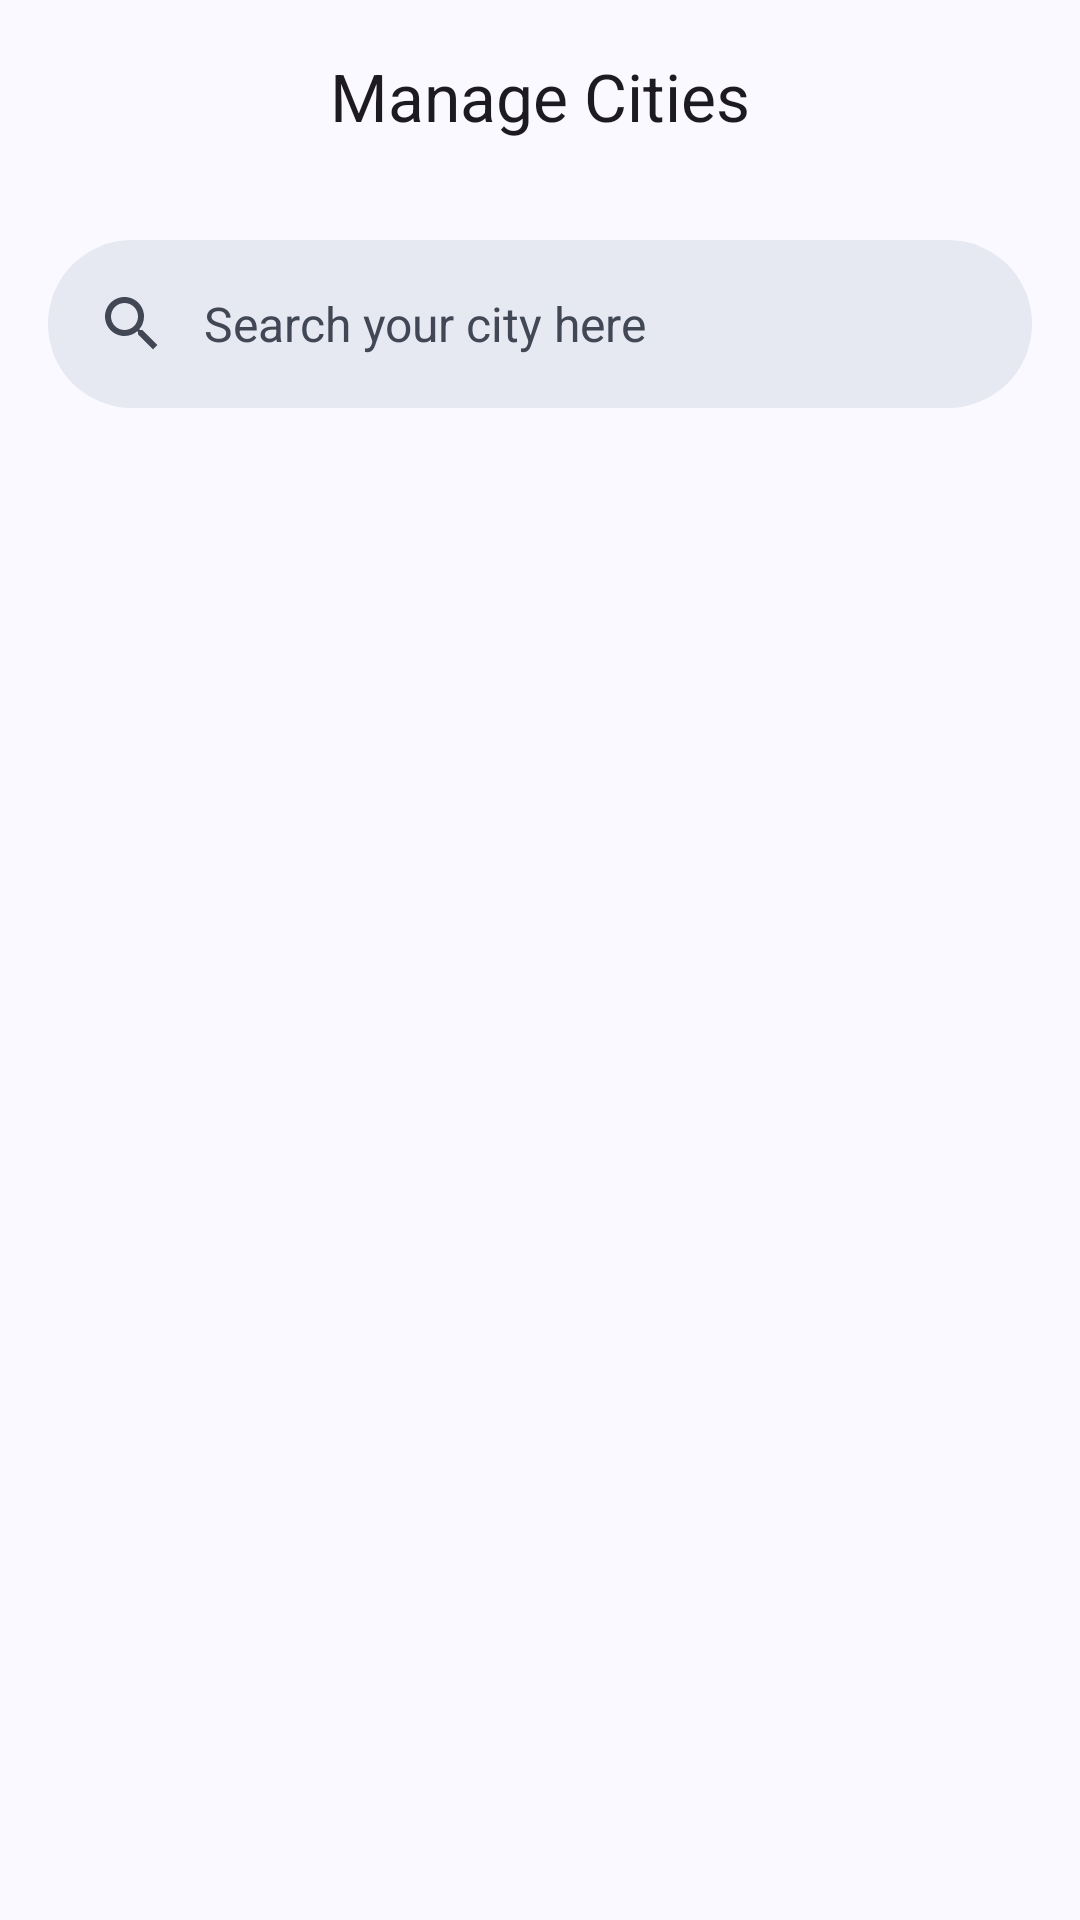

This screen was rendered from an Android layout file. Write that file and the resources it references.
<!-- AndroidManifest.xml: activity theme Theme.Skycond.AddCityActivity -->
<!-- res/layout/activity_add_city.xml -->
<?xml version="1.0" encoding="utf-8"?>
<androidx.coordinatorlayout.widget.CoordinatorLayout xmlns:android="http://schemas.android.com/apk/res/android"
    xmlns:app="http://schemas.android.com/apk/res-auto"
    xmlns:tools="http://schemas.android.com/tools"
    android:layout_width="match_parent"
    android:layout_height="match_parent">

    
    <androidx.recyclerview.widget.RecyclerView
        android:id="@+id/manage_cities_recycler_view"
        android:layout_width="match_parent"
        android:layout_height="match_parent"
        app:layout_behavior="@string/appbar_scrolling_view_behavior"
        tools:listitem="@layout/manage_cities" />

    <com.google.android.material.appbar.AppBarLayout
        android:layout_width="match_parent"
        android:layout_height="wrap_content"
        app:liftOnScrollTargetViewId="@id/manage_cities_recycler_view">

        <com.google.android.material.appbar.MaterialToolbar
            android:id="@+id/manage_cities_toolbar"
            android:layout_width="match_parent"
            android:layout_height="?attr/actionBarSize"
            android:elevation="0dp"
            app:layout_collapseMode="pin"
            app:title="@string/manage_cities"
            app:titleCentered="true" />

        <com.google.android.material.search.SearchBar
            android:id="@+id/search_bar"
            android:layout_width="match_parent"
            android:layout_height="wrap_content"
            android:hint="@string/search_city" />
    </com.google.android.material.appbar.AppBarLayout>

    <com.google.android.material.search.SearchView
        android:id="@+id/search_view"
        android:layout_width="match_parent"
        android:layout_height="match_parent"
        android:hint="@string/search_city"
        app:layout_anchor="@id/search_bar">

        
        <androidx.recyclerview.widget.RecyclerView
            android:id="@+id/city_recycler_view"
            android:layout_width="match_parent"
            android:layout_height="match_parent"
            android:layout_below="@+id/search_bar_layout"
            android:layout_gravity="center"
            android:layout_marginTop="@dimen/medium" />

        <ProgressBar
            android:id="@+id/loading"
            android:layout_width="wrap_content"
            android:layout_height="wrap_content"
            android:layout_centerInParent="true"
            android:layout_gravity="center"
            android:indeterminateOnly="true"
            android:visibility="gone" />
    </com.google.android.material.search.SearchView>

</androidx.coordinatorlayout.widget.CoordinatorLayout>
<!-- res/layout/manage_cities.xml (included above) -->
<?xml version="1.0" encoding="utf-8"?>
<androidx.constraintlayout.widget.ConstraintLayout
    xmlns:android="http://schemas.android.com/apk/res/android"
    xmlns:app="http://schemas.android.com/apk/res-auto"
    android:layout_width="match_parent"
    android:layout_height="wrap_content"
    android:layout_marginStart="@dimen/large"
    android:layout_marginEnd="@dimen/large"
    android:layout_marginBottom="@dimen/large"
    android:background="@drawable/weather_screen_card_bg"
    android:orientation="vertical"
    android:padding="@dimen/medium">

    <Button
        android:id="@+id/btn_manage_cities_remove"
        style="?attr/materialIconButtonStyle"
        android:layout_width="wrap_content"
        android:layout_height="wrap_content"
        android:contentDescription="@string/remove_city"
        app:icon="@drawable/ic_close"
        app:layout_constraintBottom_toBottomOf="parent"
        app:layout_constraintStart_toStartOf="parent"
        app:layout_constraintTop_toTopOf="parent" />

    <TextView
        android:id="@+id/tv_manage_cities_name"
        android:layout_width="0dp"
        android:layout_height="wrap_content"
        android:text="Ahmedabad"
        android:textColor="?attr/weatherScreenTextColor"
        android:textSize="@dimen/medium_text"
        app:layout_constraintBottom_toTopOf="@+id/tv_manage_cities_state_country"
        app:layout_constraintEnd_toStartOf="@+id/tv_manage_cities_main_temp"
        app:layout_constraintStart_toEndOf="@+id/btn_manage_cities_remove"
        app:layout_constraintTop_toTopOf="parent"
        app:layout_constraintVertical_chainStyle="packed" />

    <TextView
        android:id="@+id/tv_manage_cities_state_country"
        android:layout_width="0dp"
        android:layout_height="wrap_content"
        android:text="Gujarat, IN"
        android:textColor="?attr/weatherScreenTextColor"
        app:layout_constraintBottom_toBottomOf="parent"
        app:layout_constraintEnd_toEndOf="@+id/tv_manage_cities_name"
        app:layout_constraintStart_toStartOf="@+id/tv_manage_cities_name"
        app:layout_constraintTop_toBottomOf="@+id/tv_manage_cities_name" />


    <TextView
        android:id="@+id/tv_manage_cities_main_temp"
        android:layout_width="wrap_content"
        android:layout_height="wrap_content"
        android:text="42°"
        android:textColor="?attr/weatherScreenTextColor"
        android:textSize="@dimen/large_text"
        app:layout_constraintBottom_toTopOf="@+id/tv_manage_cities_min_max"
        app:layout_constraintStart_toStartOf="@+id/tv_manage_cities_min_max"
        app:layout_constraintTop_toTopOf="parent"
        app:layout_constraintVertical_bias="0.5"
        app:layout_constraintVertical_chainStyle="packed" />

    <TextView
        android:id="@+id/tv_manage_cities_min_max"
        android:layout_width="wrap_content"
        android:layout_height="wrap_content"
        android:text="32°/42°"
        app:layout_constraintBottom_toBottomOf="parent"
        app:layout_constraintEnd_toEndOf="parent"
        app:layout_constraintTop_toBottomOf="@+id/tv_manage_cities_main_temp"
        app:layout_constraintVertical_bias="0.5" />

</androidx.constraintlayout.widget.ConstraintLayout>
<!-- resources referenced by this layout -->
<resources>
  <dimen name="large">24dp</dimen>
  <dimen name="large_text">24sp</dimen>
  <dimen name="medium">16dp</dimen>
  <dimen name="medium_text">16sp</dimen>
  <!-- drawable weather_screen_card_bg (drawable) -->
  <?xml version="1.0" encoding="utf-8"?>
  <shape xmlns:android="http://schemas.android.com/apk/res/android"
      android:shape="rectangle">
      <corners android:radius="8dp" />
      <solid android:color="@color/Neutral300A" />
      <stroke android:color="@color/Neutral600" android:width="@dimen/_1sdp" />
  </shape>
  <string name="manage_cities">Manage Cities</string>
  <string name="remove_city">Remove City</string>
  <string name="search_city">Search your city here</string>
  <color name="Neutral300A">#091E4224</color>
  <color name="Neutral600">#FF758195</color>
  <dimen name="_1sdp">1dp</dimen>
  <color name="md_theme_primary">#004EA0</color>
  <color name="md_theme_onPrimary">#FFFFFF</color>
  <color name="md_theme_primaryContainer">#0072E4</color>
  <color name="md_theme_onPrimaryContainer">#FFFFFF</color>
  <color name="md_theme_secondary">#5D5F5F</color>
  <color name="md_theme_onSecondary">#FFFFFF</color>
  <color name="md_theme_secondaryContainer">#F6F6F6</color>
  <color name="md_theme_onSecondaryContainer">#525354</color>
  <color name="md_theme_tertiary">#5D5F5F</color>
  <color name="md_theme_onTertiary">#FFFFFF</color>
  <color name="md_theme_tertiaryContainer">#FBFBFB</color>
  <color name="md_theme_onTertiaryContainer">#555657</color>
  <color name="md_theme_error">#BA1A1A</color>
  <color name="md_theme_onError">#FFFFFF</color>
  <color name="md_theme_errorContainer">#FFDAD6</color>
  <color name="md_theme_onErrorContainer">#410002</color>
  <color name="md_theme_background">#F9F9FF</color>
  <color name="md_theme_onBackground">#181C23</color>
  <color name="md_theme_surface">#F9F9FF</color>
  <color name="md_theme_onSurface">#181C23</color>
  <color name="md_theme_surfaceVariant">#DDE2F2</color>
  <color name="md_theme_onSurfaceVariant">#414754</color>
  <color name="md_theme_outline">#717785</color>
  <color name="md_theme_outlineVariant">#C1C6D6</color>
  <color name="md_theme_inverseSurface">#2D3038</color>
  <color name="md_theme_inverseOnSurface">#EFF0FA</color>
  <color name="md_theme_inversePrimary">#ABC7FF</color>
  <color name="md_theme_primaryFixed">#D7E3FF</color>
  <color name="md_theme_onPrimaryFixed">#001B3F</color>
  <color name="md_theme_primaryFixedDim">#ABC7FF</color>
  <color name="md_theme_onPrimaryFixedVariant">#00458F</color>
  <color name="md_theme_secondaryFixed">#E2E2E2</color>
  <color name="md_theme_onSecondaryFixed">#1A1C1C</color>
  <color name="md_theme_secondaryFixedDim">#C6C6C7</color>
  <color name="md_theme_onSecondaryFixedVariant">#454747</color>
  <color name="md_theme_tertiaryFixed">#E2E2E2</color>
  <color name="md_theme_onTertiaryFixed">#1A1C1C</color>
  <color name="md_theme_tertiaryFixedDim">#C6C6C7</color>
  <color name="md_theme_onTertiaryFixedVariant">#454747</color>
  <color name="md_theme_surfaceDim">#D8D9E3</color>
  <color name="md_theme_surfaceBright">#F9F9FF</color>
  <color name="md_theme_surfaceContainerLowest">#FFFFFF</color>
  <color name="md_theme_surfaceContainerLow">#F2F3FD</color>
  <color name="md_theme_surfaceContainer">#ECEDF7</color>
  <color name="md_theme_surfaceContainerHigh">#E6E8F2</color>
  <color name="md_theme_surfaceContainerHighest">#E0E2EC</color>
  <color name="Neutral1000">#FF172B4D</color>
  <color name="Neutral800">#FF44546F</color>
</resources>
